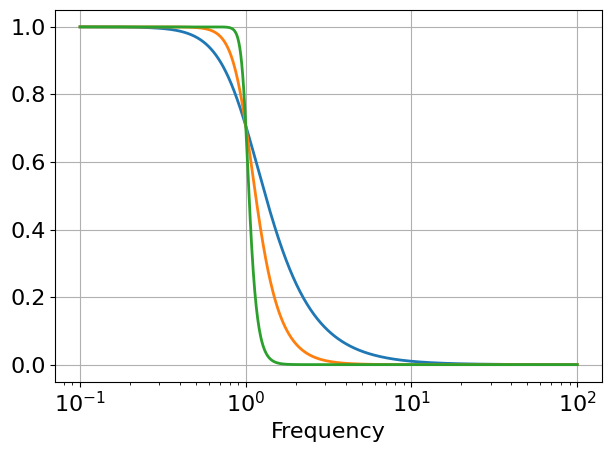

Source code (Python): (Note: this script raises an exception after producing the figure.)
from fractions import Fraction
import numpy as np
from numpy.polynomial.polynomial import Polynomial
import scipy.signal as sig
import matplotlib
import matplotlib.pyplot as plt
from pathlib import Path


def butterworth_denominator_coefficients(order):
    assert order >= 1
    denominator = Polynomial([1])
    if order % 2 == 0:
        for m in range(1, order, 2):
            denominator *= Polynomial([1, 2 * np.cos(m * np.pi / (2 * order)), 1])
    else:
        denominator *= Polynomial([1, 1])
        for k in range(1, (order-1)//2 + 1):
            denominator *= Polynomial([1, 2 * np.cos(2 * k * np.pi / (2 * order)), 1])
    return list(denominator)

if __name__ == '__main__':
    output_dir = Path('assets', 'img', 'posts', 'fx', '2021-12-03-analog-prototype')
    matplotlib.rcParams.update({'font.size': 16})
    matplotlib.rcParams.update({'lines.linewidth': 2})
    matplotlib.rcParams.update({'figure.autolayout': True})
    matplotlib.rcParams['font.family'] = 'sans-serif'
    matplotlib.rcParams['font.sans-serif'] = ['Verdana']
    plot_dict = {"bbox_inches": 'tight', "dpi": 300, "transparent": True}

    title = 'ButterworthComparison'

    b = [1]
    for order in [2, 4, 12]:
    # for order in [1, 3, 11]:
        a = butterworth_denominator_coefficients(order)
        w, h = sig.freqs(b, a, worN=np.logspace(-1, 2, 1000))
        # plt.semilogx(w, 20 * np.log10(abs(h)))
        plt.semilogx(w, abs(h))
    plt.xlabel('Frequency')
    # plt.ylabel('Amplitude response [dB]')
    plt.grid()
    # plt.ylim([-60, 0])
    # plt.xlim([0.00001, 10000])
    plt.savefig(output_dir / f'{title}.png', **plot_dict)
